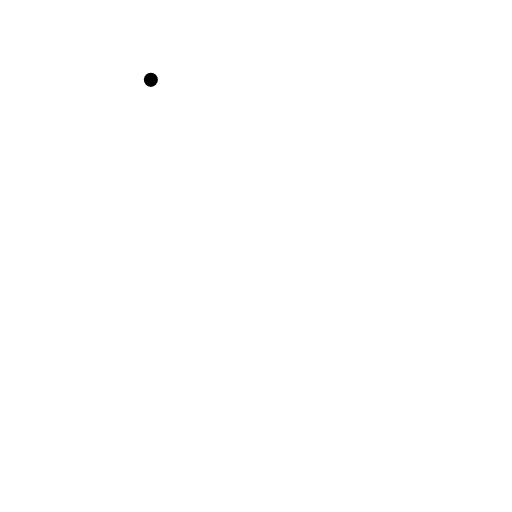
t = 0.00 s
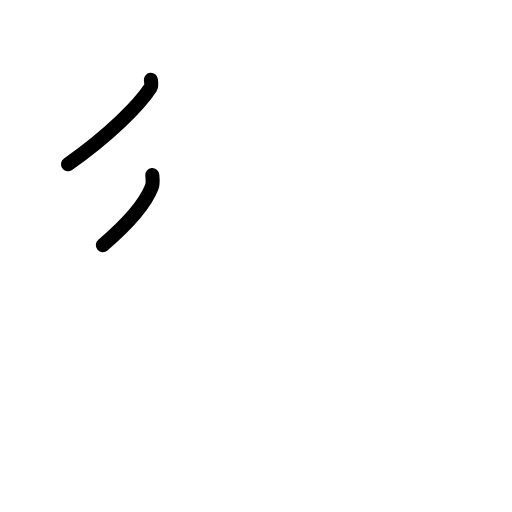
t = 1.75 s
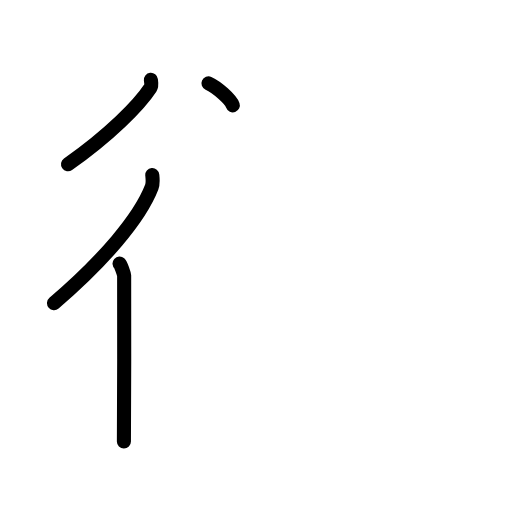
t = 3.50 s
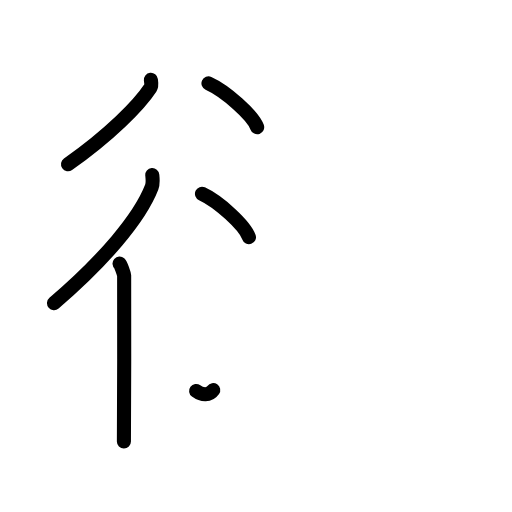
t = 5.38 s
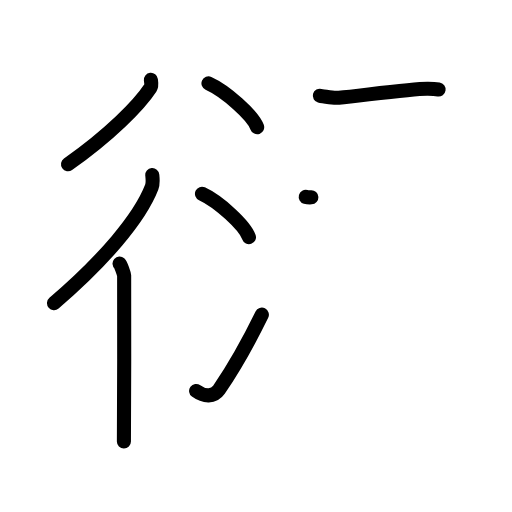
t = 7.17 s
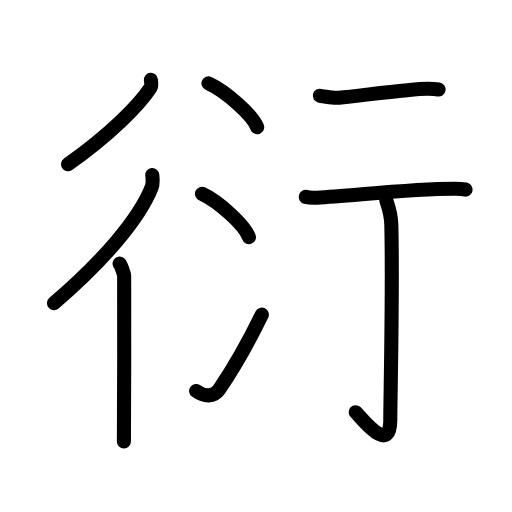
t = 9.00 s

The animated SVG that drew these frames (rendered in a browser with its animation timeline set to each time). Animation: 27 SMIL elements (animate=27); one cycle of 9.00 s.

<?xml version="1.0" encoding="UTF-8"?>
<!--
AniKanjiVG is licensed by CC-BY-SA Paul C. Sommerhoff (https://bitbucket.org/sommerhoff/anikanjivg).
AniKanjiVG uses KanjiVG which is licensed by CC-BY-SA Ulrich Apel (http://kanjivg.tagaini.net).
See also http://creativecommons.org/licenses/by-sa/3.0/
-->
<svg xmlns:kvg='http://kanjivg.tagaini.net' xmlns='http://www.w3.org/2000/svg' width='109' height='109' viewBox='0 0 109 109' style='fill:none;stroke:#000000;stroke-width:3;stroke-linecap:round;stroke-linejoin:round;' id="kvg:kanji_0884d"><g id="kvg:0884d" kvg:element="衍"><g id="kvg:0884d-g1" kvg:element="行" kvg:part="1" kvg:position="kamae" kvg:radical="tradit"><g id="kvg:0884d-g2" kvg:element="彳" kvg:position="left" kvg:radical="nelson"><path id="kvg:0884d-s1" kvg:type="㇒" d="M32.12,17c0.05,0.42,0.24,1.18-0.1,1.7c-2.4,3.67-8.72,10.05-17.54,16.26"><animate attributeName="d" begin="0.0s" dur="0.5s" from="M32.12,17C32.12,17,32.12,17,32.12,17" to="M32.12,17c0.05,0.42,0.24,1.18-0.1,1.7" />
<animate attributeName="d" begin="0.5s" dur="0.5s" from="M32.12,17c0.05,0.42,0.24,1.18-0.1,1.7c0,0,0,0,0,0,0" to="M32.12,17c0.05,0.42,0.24,1.18-0.1,1.7c-2.4,3.67-8.72,10.05-17.54,16.26" />
</path>
<g id="kvg:0884d-g3" kvg:element="亻" kvg:variant="true" kvg:original="人"><path id="kvg:0884d-s2" kvg:type="㇒" d="M32.42,37.27c0.06,0.64,0.21,1.75-0.12,2.58c-2.58,6.65-10.27,15.66-20.8,24.68"><animate attributeName="d" begin="1.0s" dur="0.5s" from="M32.42,37.27C32.42,37.27,32.42,37.27,32.42,37.27" to="M32.42,37.27c0.06,0.64,0.21,1.75-0.12,2.58" />
<animate attributeName="d" begin="1.5s" dur="0.5s" from="M32.42,37.27c0.06,0.64,0.21,1.75-0.12,2.58c0,0,0,0,0,0,0" to="M32.42,37.27c0.06,0.64,0.21,1.75-0.12,2.58c-2.58,6.65-10.27,15.66-20.8,24.68" />
<animate attributeName="d" begin="0s" dur="1.0s" from="M-100,-100" to="M-100,-100" />
</path>
<path id="kvg:0884d-s3" kvg:type="㇑" d="M25.45,56.12c0.27,0.24,0.93,2.09,0.98,2.58c0.05,0.49,0,32.27-0.05,35.3"><animate attributeName="d" begin="2.0s" dur="0.5s" from="M25.45,56.12C25.45,56.12,25.45,56.12,25.45,56.12" to="M25.45,56.12c0.27,0.24,0.93,2.09,0.98,2.58" />
<animate attributeName="d" begin="2.5s" dur="0.5s" from="M25.45,56.12c0.27,0.24,0.93,2.09,0.98,2.58c0,0,0,0,0,0,0" to="M25.45,56.12c0.27,0.24,0.93,2.09,0.98,2.58c0.05,0.49,0,32.27-0.05,35.3" />
<animate attributeName="d" begin="0s" dur="2.0s" from="M-100,-100" to="M-100,-100" />
</path>
</g>
</g>
</g>
<g id="kvg:0884d-g4" kvg:element="氵" kvg:variant="true" kvg:original="水"><path id="kvg:0884d-s4" kvg:type="㇔" d="M44.38,17.75c3.66,1.65,9.45,6.78,10.37,9.34"><animate attributeName="d" begin="3.0s" dur="1.0s" from="M44.38,17.75C44.38,17.75,44.38,17.75,44.38,17.75" to="M44.38,17.75c3.66,1.65,9.45,6.78,10.37,9.34" />
<animate attributeName="d" begin="0s" dur="3.0s" from="M-100,-100" to="M-100,-100" />
</path>
<path id="kvg:0884d-s5" kvg:type="㇔" d="M43,41.25c3.53,1.63,9.12,6.71,10,9.25"><animate attributeName="d" begin="4.0s" dur="1.0s" from="M43,41.25C43,41.25,43,41.25,43,41.25" to="M43,41.25c3.53,1.63,9.12,6.71,10,9.25" />
<animate attributeName="d" begin="0s" dur="4.0s" from="M-100,-100" to="M-100,-100" />
</path>
<path id="kvg:0884d-s6" kvg:type="㇀" d="M41.75,83.23c1.71,1.27,3.78,1.32,4.86-0.25c3.14-4.57,6.29-10.16,9.14-15.99"><animate attributeName="d" begin="5.0s" dur="0.5s" from="M41.75,83.23C41.75,83.23,41.75,83.23,41.75,83.23" to="M41.75,83.23c1.71,1.27,3.78,1.32,4.86-0.25" />
<animate attributeName="d" begin="5.5s" dur="0.5s" from="M41.75,83.23c1.71,1.27,3.78,1.32,4.86-0.25c0,0,0,0,0,0,0" to="M41.75,83.23c1.71,1.27,3.78,1.32,4.86-0.25c3.14-4.57,6.29-10.16,9.14-15.99" />
<animate attributeName="d" begin="0s" dur="5.0s" from="M-100,-100" to="M-100,-100" />
</path>
</g>
<g id="kvg:0884d-g5" kvg:element="行" kvg:part="2" kvg:position="kamae" kvg:radical="tradit"><g id="kvg:0884d-g6" kvg:position="right"><path id="kvg:0884d-s7" kvg:type="㇐" d="M68.09,20.38c0.65,0.18,3.41,0.49,4.06,0.43c5.01-0.49,15.97-1.99,18.96-1.92c1.08,0.03,1.72,0.09,2.26,0.17"><animate attributeName="d" begin="6.0s" dur="0.3333333333333333s" from="M68.09,20.38C68.09,20.38,68.09,20.38,68.09,20.38" to="M68.09,20.38c0.65,0.18,3.41,0.49,4.06,0.43" />
<animate attributeName="d" begin="6.333333333333333s" dur="0.3333333333333333s" from="M68.09,20.38c0.65,0.18,3.41,0.49,4.06,0.43c0,0,0,0,0,0,0" to="M68.09,20.38c0.65,0.18,3.41,0.49,4.06,0.43c5.01-0.49,15.97-1.99,18.96-1.92" />
<animate attributeName="d" begin="6.666666666666667s" dur="0.3333333333333333s" from="M68.09,20.38c0.65,0.18,3.41,0.49,4.06,0.43c5.01-0.49,15.97-1.99,18.96-1.92c0,0,0,0,0,0,0" to="M68.09,20.38c0.65,0.18,3.41,0.49,4.06,0.43c5.01-0.49,15.97-1.99,18.96-1.92c1.08,0.03,1.72,0.09,2.26,0.17" />
<animate attributeName="d" begin="0s" dur="6.0s" from="M-100,-100" to="M-100,-100" />
</path>
<path id="kvg:0884d-s8" kvg:type="㇐" d="M65.09,41.92c0.62,0.17,1.77,0.2,2.39,0.17c7.98-0.46,20.93-1.96,29.46-1.89c1.04,0.01,1.66,0.08,2.18,0.16"><animate attributeName="d" begin="7.0s" dur="0.3333333333333333s" from="M65.09,41.92C65.09,41.92,65.09,41.92,65.09,41.92" to="M65.09,41.92c0.62,0.17,1.77,0.2,2.39,0.17" />
<animate attributeName="d" begin="7.333333333333333s" dur="0.3333333333333333s" from="M65.09,41.92c0.62,0.17,1.77,0.2,2.39,0.17c0,0,0,0,0,0,0" to="M65.09,41.92c0.62,0.17,1.77,0.2,2.39,0.17c7.98-0.46,20.93-1.96,29.46-1.89" />
<animate attributeName="d" begin="7.666666666666667s" dur="0.3333333333333333s" from="M65.09,41.92c0.62,0.17,1.77,0.2,2.39,0.17c7.98-0.46,20.93-1.96,29.46-1.89c0,0,0,0,0,0,0" to="M65.09,41.92c0.62,0.17,1.77,0.2,2.39,0.17c7.98-0.46,20.93-1.96,29.46-1.89c1.04,0.01,1.66,0.08,2.18,0.16" />
<animate attributeName="d" begin="0s" dur="7.0s" from="M-100,-100" to="M-100,-100" />
</path>
<path id="kvg:0884d-s9" kvg:type="㇚" d="M82.25,42.66c0.07,0.45,0.99,2.37,1.06,5.25c0.34,13.85-0.22,36.8-0.22,41.51c0,7.65-6.1-0.48-7.37-1.67"><animate attributeName="d" begin="8.0s" dur="0.3333333333333333s" from="M82.25,42.66C82.25,42.66,82.25,42.66,82.25,42.66" to="M82.25,42.66c0.07,0.45,0.99,2.37,1.06,5.25" />
<animate attributeName="d" begin="8.333333333333334s" dur="0.3333333333333333s" from="M82.25,42.66c0.07,0.45,0.99,2.37,1.06,5.25c0,0,0,0,0,0,0" to="M82.25,42.66c0.07,0.45,0.99,2.37,1.06,5.25c0.34,13.85-0.22,36.8-0.22,41.51" />
<animate attributeName="d" begin="8.666666666666666s" dur="0.3333333333333333s" from="M82.25,42.66c0.07,0.45,0.99,2.37,1.06,5.25c0.34,13.85-0.22,36.8-0.22,41.51c0,0,0,0,0,0,0" to="M82.25,42.66c0.07,0.45,0.99,2.37,1.06,5.25c0.34,13.85-0.22,36.8-0.22,41.51c0,7.65-6.1-0.48-7.37-1.67" />
<animate attributeName="d" begin="0s" dur="8.0s" from="M-100,-100" to="M-100,-100" />
</path>
</g>
</g>
</g>
</svg>
